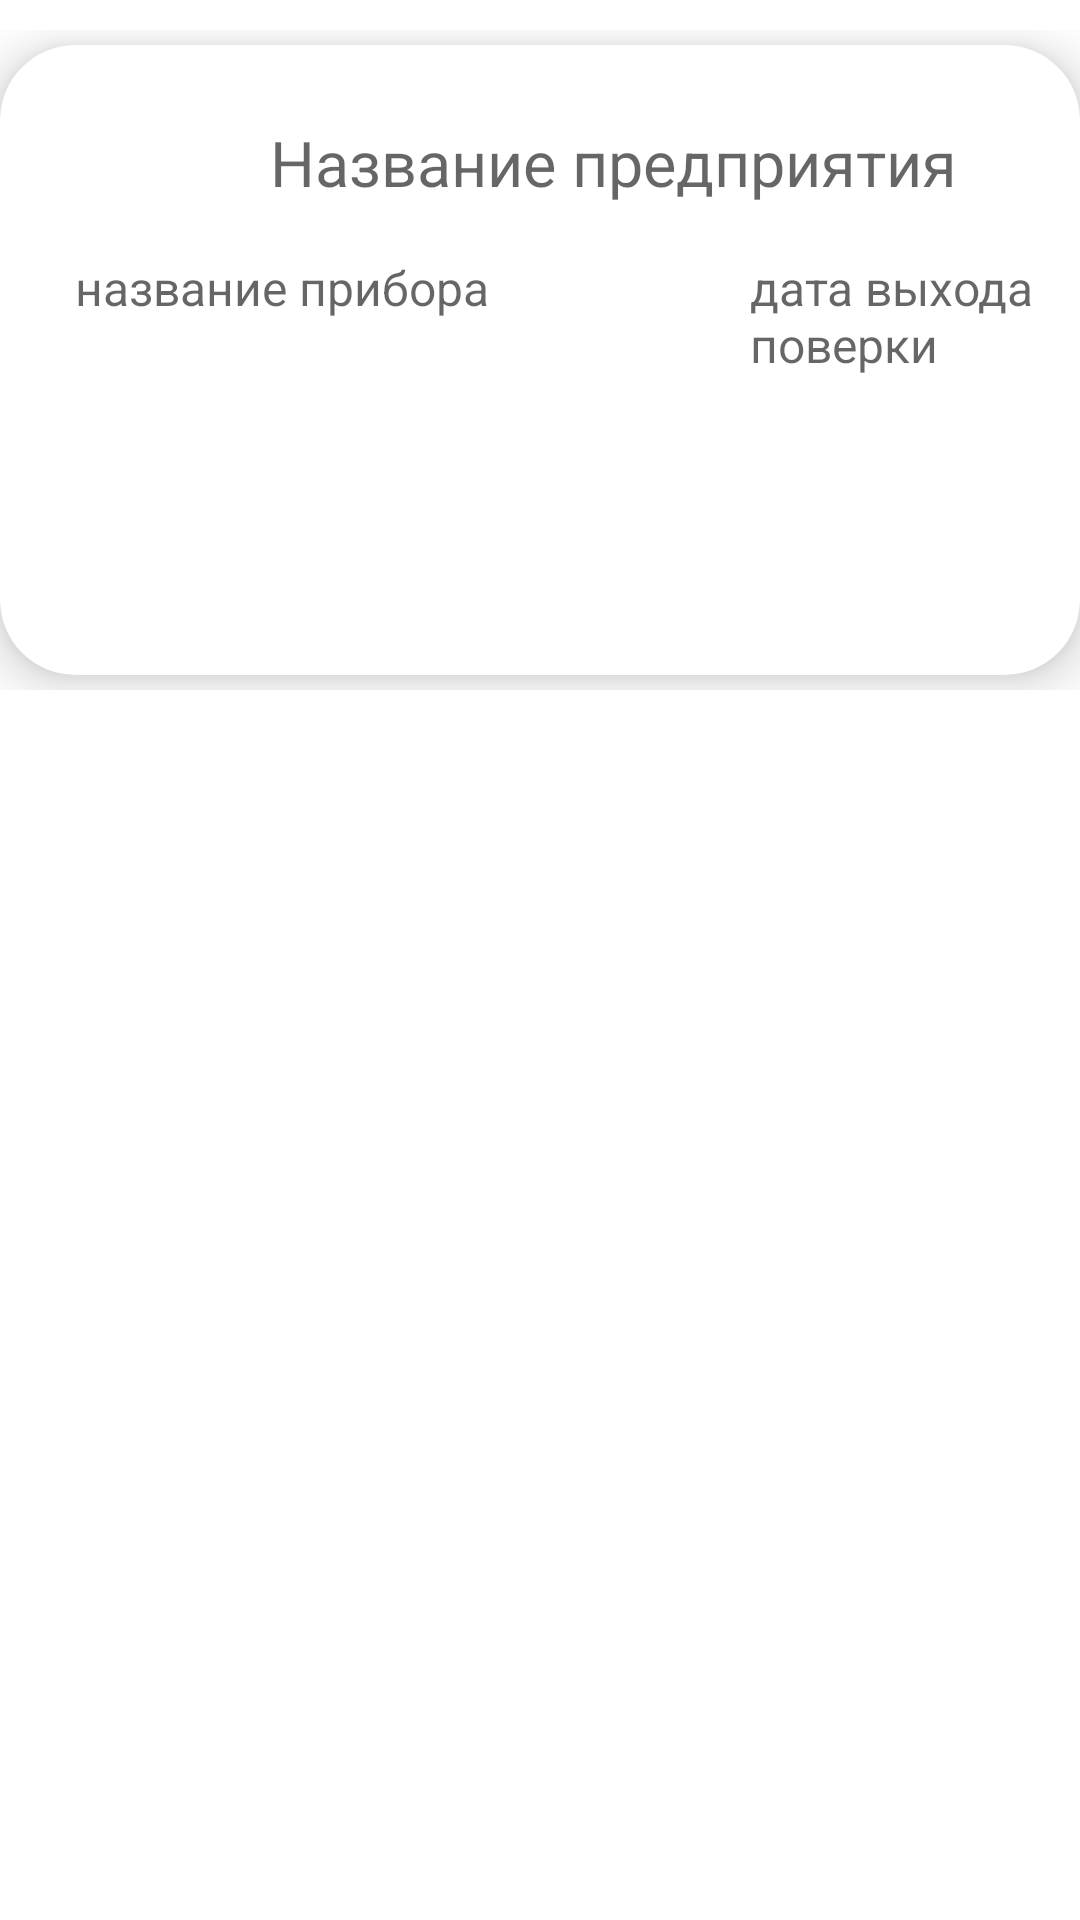

Here is an Android app screen rendered from its layout file. Give the layout XML and the strings, colors and styles it references.
<!-- AndroidManifest.xml: application theme Theme.AllDevices -->
<!-- res/layout/card.xml -->
<?xml version="1.0" encoding="utf-8"?>
<RelativeLayout xmlns:android="http://schemas.android.com/apk/res/android"
    android:layout_width="match_parent"
    android:layout_height="match_parent"
    xmlns:app="http://schemas.android.com/apk/res-auto">

    <RelativeLayout
        android:layout_width="match_parent"
        android:layout_height="220dp"
        android:layout_marginTop="10dp">

        <androidx.cardview.widget.CardView
            android:layout_width="400dp"
            android:layout_height="210dp"
            android:layout_centerHorizontal="true"
            android:layout_centerVertical="true"
            app:cardCornerRadius="25dp"
            app:cardElevation="10dp">

            <TextView
                android:id="@+id/name"
                android:layout_width="wrap_content"
                android:layout_height="wrap_content"
                android:layout_marginStart="90dp"
                android:layout_marginTop="25dp"
                android:textSize="21dp"
                android:hint="Название предприятия"
                android:textColor="@color/black"/>

            <TextView
                android:id="@+id/title"
                android:layout_width="wrap_content"
                android:layout_height="wrap_content"
                android:layout_marginTop="70dp"
                android:layout_marginStart="25dp"
                android:hint="название прибора"
                android:textSize="16dp"
                />
            <TextView
                android:id="@+id/date"
                android:layout_width="wrap_content"
                android:layout_height="wrap_content"
                android:layout_marginTop="70dp"
                android:layout_marginStart="250dp"
                android:hint="дата выхода поверки"
                android:textSize="16dp"
                android:textColor="@color/red"
                />

        </androidx.cardview.widget.CardView>


    </RelativeLayout>

</RelativeLayout>
<!-- resources referenced by this layout -->
<resources>
  <color name="black">#FF000000</color>
  <color name="red">#F11010</color>
  <style name="Theme.AllDevices" parent="Theme.MaterialComponents.Light.NoActionBar">
          
          <item name="colorPrimary">@color/purple_500</item>
          <item name="colorPrimaryVariant">@color/purple_500</item>
          <item name="colorOnPrimary">@color/white</item>
          
          <item name="colorSecondary">@color/teal_200</item>
          <item name="colorSecondaryVariant">@color/teal_700</item>
          <item name="colorOnSecondary">@color/black</item>
          
          <item name="android:statusBarColor" tools:targetApi="l">?attr/colorPrimaryVariant</item>
          
      </style>
  <color name="purple_500">#bc805f</color>
  <color name="white">#FFFFFFFF</color>
  <color name="teal_200">#FF03DAC5</color>
  <color name="teal_700">#FF018786</color>
</resources>
